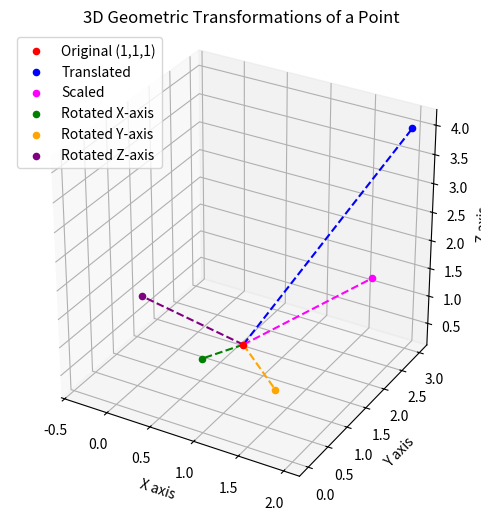

Python code for this plot:
# 3D Transformation

import numpy as np
import matplotlib.pyplot as plt

point_3d = np.array([[1], [1], [1], [1]])  # Homogeneous coordinate

# Translation Matrix
def translation(tx, ty, tz):
    return np.array([
        [1, 0, 0, tx],
        [0, 1, 0, ty],
        [0, 0, 1, tz],
        [0, 0, 0, 1]
    ])

# Rotation Matrix (X-axis)
def rotation_x(theta):
    theta = np.radians(theta)  # Convert to radians
    return np.array([
        [1, 0, 0, 0],
        [0, np.cos(theta), -np.sin(theta), 0],
        [0, np.sin(theta), np.cos(theta), 0],
        [0, 0, 0, 1]
    ])

# Rotation Matrix (Y-axis)
def rotation_y(theta):
    theta = np.radians(theta)
    return np.array([
        [np.cos(theta), 0, np.sin(theta), 0],
        [0, 1, 0, 0],
        [-np.sin(theta), 0, np.cos(theta), 0],
        [0, 0, 0, 1]
    ])

# Rotation Matrix (Z-axis)
def rotation_z(theta):
    theta = np.radians(theta)
    return np.array([
        [np.cos(theta), -np.sin(theta), 0, 0],
        [np.sin(theta), np.cos(theta), 0, 0],
        [0, 0, 1, 0],
        [0, 0, 0, 1]
    ])

# Scaling Matrix
def scaling(sx, sy, sz):
    return np.array([
        [sx, 0, 0, 0],
        [0, sy, 0, 0],
        [0, 0, sz, 0],
        [0, 0, 0, 1]
    ])

# Function to apply transformation
def apply_transformation(point, transformation):
    transformed_point = transformation @ point  # Corrected multiplication
    return transformed_point

# Define transformation parameters
tx, ty, tz = 1, 2, 3      # Translation
theta_x, theta_y, theta_z = 45, 30, 60  # Rotation angles in degrees
sx, sy, sz = 2, 2, 2      # Scaling factors

# Compute transformation matrices
T = translation(tx, ty, tz)
R_x = rotation_x(theta_x)
R_y = rotation_y(theta_y)
R_z = rotation_z(theta_z)
S = scaling(sx, sy, sz)

# Apply transformations
translated_point = apply_transformation(point_3d, T)
rotated_x_point = apply_transformation(point_3d, R_x)
rotated_y_point = apply_transformation(point_3d, R_y)
rotated_z_point = apply_transformation(point_3d, R_z)
scaled_point = apply_transformation(point_3d, S)

# Print results
print("\nOriginal Point (Homogeneous): ", point_3d.flatten())
print("Translated Point: ", translated_point.flatten())
print("Rotated around X-axis: ", rotated_x_point.flatten())
print("Rotated around Y-axis: ", rotated_y_point.flatten())
print("Rotated around Z-axis: ", rotated_z_point.flatten())
print("Scaled Point: ", scaled_point.flatten())

# PLOTTING
# Extract XYZ coordinates from transformed points (helper function)
def extract_coords(point):
    return point[0, 0], point[1, 0], point[2, 0]

# Get all transformed points
x0, y0, z0 = extract_coords(point_3d)
xt, yt, zt = extract_coords(translated_point)
xs, ys, zs = extract_coords(scaled_point)
xrx, yrx, zrx = extract_coords(rotated_x_point)
xry, yry, zry = extract_coords(rotated_y_point)
xrz, yrz, zrz = extract_coords(rotated_z_point)

# Plotting
fig = plt.figure(figsize=(6, 6))
ax = fig.add_subplot(111, projection='3d')

# Plot each point with a label
ax.scatter(x0, y0, z0, color='red', label='Original (1,1,1)')
ax.scatter(xt, yt, zt, color='blue', label='Translated')
ax.scatter(xs, ys, zs, color='magenta', label='Scaled')
ax.scatter(xrx, yrx, zrx, color='green', label='Rotated X-axis')
ax.scatter(xry, yry, zry, color='orange', label='Rotated Y-axis')
ax.scatter(xrz, yrz, zrz, color='purple', label='Rotated Z-axis')

# Connect original to others with lines
ax.plot([x0, xt], [y0, yt], [z0, zt], color='blue', linestyle='dashed')
ax.plot([x0, xs], [y0, ys], [z0, zs], color='magenta', linestyle='dashed')
ax.plot([x0, xrx], [y0, yrx], [z0, zrx], color='green', linestyle='dashed')
ax.plot([x0, xry], [y0, yry], [z0, zry], color='orange', linestyle='dashed')
ax.plot([x0, xrz], [y0, yrz], [z0, zrz], color='purple', linestyle='dashed')

# Set labels and legend
ax.set_xlabel('X axis')
ax.set_ylabel('Y axis')
ax.set_zlabel('Z axis')
ax.set_title('3D Geometric Transformations of a Point')
ax.legend()

# Set the same scale for better visualization
ax.set_box_aspect([1, 1, 1])  # Equal aspect ratio

plt.show()
